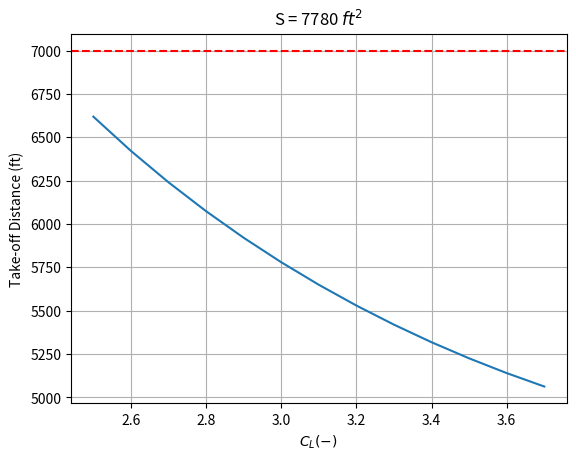

The matplotlib source for this figure:
# -*- coding: utf-8 -*-
"""
Created on Wed Oct 19 16:49:13 2022


AERO4110 Code - Performance and Flight Dynamics

[redacted]
"""
import numpy as np
import math
import matplotlib.pyplot as plt

metric = False

"""
Variables
"""
g = 32.174 #ft/s^2
S = 6891 #ft^2
W_max = 1030500 # lb
rho_sl = 0.002377693 #slug/ft^3
K = 0.055579171
C_L_max = 3.2 #2.7198
h_obstacle = 50 #ft
T_max = 388000 # take off thrust
mu = 0.05 #rolling resistance
C_D0 = 0.015 #historical
rho_cruise = 0.000891 #slug/ft^3 -> 30,000 ft
C = 0.478 #thrust specific fuel consumption in lb/h

if metric:
    g = 9.81
    S = S*0.092903
    W_max = W_max*0.453592
    rho_sl = rho_sl*515.379
    h_obstacle = h_obstacle*0.3048
    T_max = T_max*4.44822
    rho_cruise = rho_cruise*515.379
    C = C*0.0001259979
    


"""
Functions
"""

def stall_vel(W, S,rho, C_L):
    return np.sqrt( (2*W_max) / (rho*S*C_L) )

def Lift(rho, V, C_L, S):
    return 1/2 * rho * C_L * S * V**2

def Drag(rho, V, S, C_D0, K, C_L):
    return 1/2*rho*V**2* (C_D0 + K*C_L**2)




### GROUND ROLL
def ground_accel(W, T, D, L, mu):
    return g / W * (T - D - mu*(W - L) )

def ground_dist(T, W, S, mu, rho, C_L, C_D0, K, V_I, V_F):
    
    K_T = (T / W) - mu
    K_A = (rho * ( mu*C_L - C_D0 - K*C_L**2 ) ) / ( 2 * ( W / S ) )
    
    return (1 / (2*g*K_A) )*np.log((K_T + K_A*V_F**2 ) / (K_T + K_A*V_I**2) ), K_T, K_A

# Transition
def Gamma(T, D, W):
    return np.arcsin( (T - D) / W )



### Steady, Level Flight. Cruise.

# Eq 17.10 Raymer
# Use this to determine optimal Cruise altitude
def cruise_vel(rho, C_L, W, S):
    return np.sqrt( (2 * W) / (rho*C_L * S))

def thrust_to_weight(q, C_D0, W, S, K):
    return q*C_D0 / (W / S) + (W / S) * (K / q)

def W_dot(C, T):
    return -C*T


def min_vel(W, rho, S, K, C_D0):
    return np.sqrt( (2*W) / (rho*S) * np.sqrt(K/C_D0))


C_L_min_drag = np.sqrt( C_D0 / K)

# Equation 17.3 Raymer
def Endurance(L, D, C, W_i, W_f):
    return (L / D) * (1 / C) * np.log(W_i / W_f)

# Equation  17.23, Raymer
def Range(L, D, C, W_i, W_f, V):
    return Endurance(L,D,C,W_i,W_f) * V

### best range equations
def Range_Parameters(W):
    
    V = np.sqrt((2*W)/(rho_cruise*S) * np.sqrt(3*K / C_D0))
    D = 1/2 * rho_cruise * V**2 * S * (4/3 * C_D0)
    C_L = np.sqrt(C_D0 / (3*K))
    
    return V, D, C_L

V_range, D_range, C_L_range = Range_Parameters(W_max*0.9)

L_range = Lift(rho_cruise, V_range, 2, S)

range_max = Range(L_range, D_range, C, W_max, 0.6*W_max,V=V_range)

## Fuel Required:
# C * T at the different stages of flight.
# make sure range requirement is met.


def Take_Off(T, W, S, mu, rho, C_L, C_D0, K, n=1.2):
    
    V_stall = stall_vel(W, S, rho, C_L)
    V_to = 1.1*V_stall
    V_trans = 1.15*V_stall
    
    S_G, K_T, K_A = ground_dist(T, W, S, mu, rho, C_L, C_D0, K, 0, V_to)
    S_R = 3*V_to
    
    R_trans = V_trans**2 / (g * (n - 1))

    gamma_climb = Gamma(T_max*0.8, D_to, W_max)

    h_TR = R_trans*(1 - math.cos(gamma_climb))

    if h_TR.any() > h_obstacle:
        S_TR = np.sqrt(R_trans**2 - (R_trans - h_obstacle)**2)
    else:
        S_TR = R_trans*math.sin(gamma_climb)


    takeoff_distance = S_G + S_R + S_TR
    
    return takeoff_distance, S_G, S_R, S_TR, h_TR, gamma_climb, V_stall, V_to, V_trans, K_T, K_A



"""
Computation
"""

V_stall = stall_vel(W_max, S, rho_sl, C_L_max)
V_to = 1.1*V_stall

L_to = Lift(rho_sl, V_to, C_L_max, S) # lift at take-off
D_to = Drag(rho_sl, V_to, S, C_D0, K, C_L_max) # drag at take-off


C_L_array = np.arange(2.5, 3.7, 0.1)
K_A_array = np.zeros_like(C_L_array)
K_T_array = np.zeros_like(C_L_array)
V_to_array = np.zeros_like(C_L_array)
gamma_array = np.zeros_like(C_L_array)
S = 7780
for i in range(len(C_L_array)):
        K_A_array[i] = Take_Off(T_max, W_max, S, mu, rho_sl, C_L_array[i], C_D0, K)[-1]
        K_T_array[i] = Take_Off(T_max, W_max, S, mu, rho_sl, C_L_array[i], C_D0, K)[-2]
        V_to_array[i] = Take_Off(T_max, W_max, S, mu, rho_sl, C_L_array[i], C_D0, K)[-4]
        gamma_array[i] = Take_Off(T_max, W_max, S, mu, rho_sl, C_L_array[i], C_D0, K)[5]

plt.plot(C_L_array, Take_Off(T_max, W_max, S, mu, rho_sl, C_L_array, C_D0, K)[0])
plt.xlabel('$C_L (-)$')
plt.ylabel('Take-off Distance (ft)')
plt.title('S = '+str(S)+' $ft^2$')
plt.grid()
#plt.plot(C_L_array, np.ones(len(C_L_array))*7000)
plt.axhline(y=7000,color='r',linestyle='--')
plt.annotate('7000 ft',[0.5, 7300])

#test = Take_Off(T_max, W_max, S, mu, rho_sl, 3, C_D0, K)

test = K_T_array + K_A_array*V_to_array**2






###






